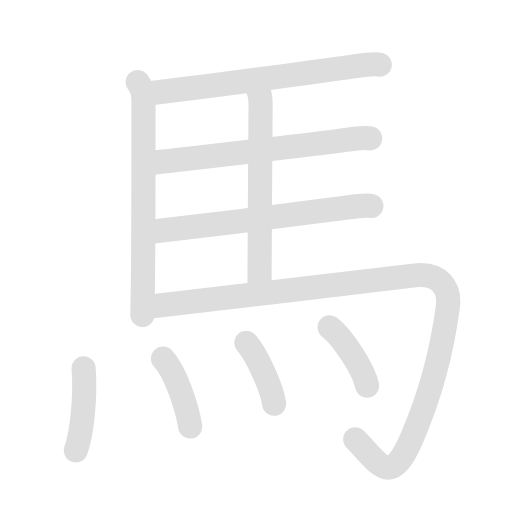
t = 0.00 s
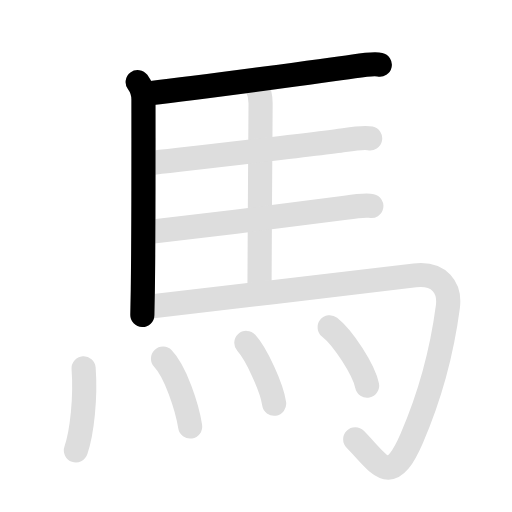
t = 1.98 s
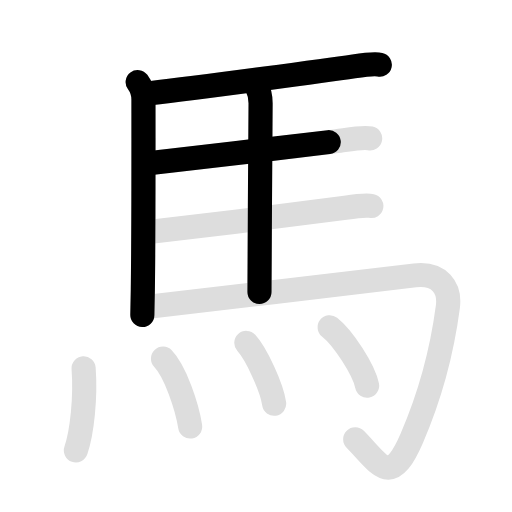
t = 3.95 s
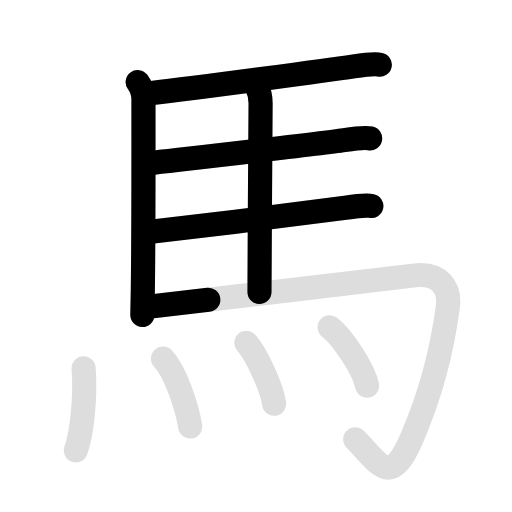
t = 6.05 s
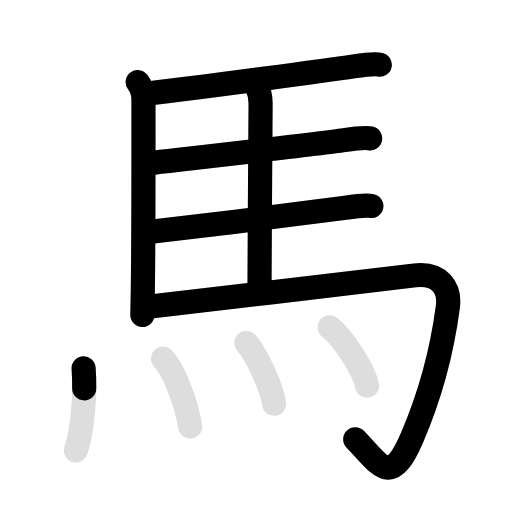
t = 7.95 s
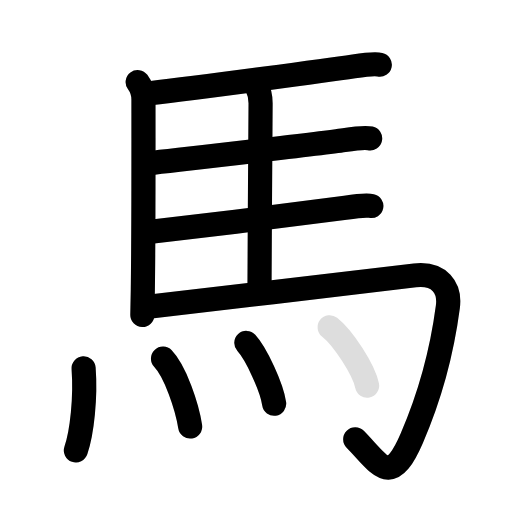
t = 10.00 s

The animated SVG that drew these frames (rendered in a browser with its animation timeline set to each time). Animation: 20 SMIL elements (animate=11,set=9); frames cover the first 10.00 s, repeats indefinitely.

<svg id="kvg-099ac" class="kanjivg" viewBox="0 0 106 106" width="106" height="106" xmlns="http://www.w3.org/2000/svg" xmlns:xlink="http://www.w3.org/1999/xlink" xml:space="preserve" version="1.1" baseProfile="full"><defs><style type="text/css">path.black{fill:none;stroke:black;stroke-width:5;stroke-linecap:round;stroke-linejoin:round;}path.grey{fill:none;stroke:#ddd;stroke-width:5;stroke-linecap:round;stroke-linejoin:round;}path.stroke{fill:none;stroke:black;stroke-width:5;stroke-linecap:round;stroke-linejoin:round;}text{font-size:16px;font-family:Segoe UI Symbol,Cambria Math,DejaVu Sans,Symbola,Quivira,STIX,Code2000;-webkit-touch-callout:none;cursor:pointer;-webkit-user-select:none;-khtml-user-select:none;-moz-user-select:none;-ms-user-select:none;user-select: none;}text:hover{color:#777;}#reset{font-weight:bold;}</style><marker id="markerStart" markerWidth="8" markerHeight="8" style="overflow:visible;"><circle cx="0" cy="0" r="1.5" style="stroke:none;fill:red;fill-opacity:0.5;"/></marker><marker id="markerEnd" style="overflow:visible;"><circle cx="0" cy="0" r="0.8" style="stroke:none;fill:blue;fill-opacity:0.5;"><animate attributeName="opacity" from="1" to="0" dur="3s" repeatCount="indefinite" /></circle></marker></defs><path d="M28.5,17c0.75,1,1.2,2.25,1.2,3.62c0,5.72,0.04,26.84-0.13,39.38c-0.03,2-0.06,3.76-0.1,5.2" class="grey" /><path d="M31.03,19.3c11.22-1.3,37.4-4.84,42.22-5.55c1.68-0.25,4.53-0.53,5.38-0.35" class="grey" /><path d="M53.13,17.82c0.62,1.18,0.82,2.18,0.82,3.55c0,6.64-0.23,28.88-0.23,39.08" class="grey" /><path d="M30.78,33.8C42,32.5,66.44,29.71,71.25,29c1.68-0.25,4.53-0.53,5.38-0.35" class="grey" /><path d="M30.78,48.05C42,46.75,66.69,43.71,71.5,43c1.68-0.25,4.53-0.53,5.38-0.35" class="grey" /><path d="M30.73,63.53C44,62,78.04,57.88,85.9,57.01c5.12-0.57,7.34,2.58,6.82,6.53c-1.48,11.21-4.23,19.71-7.48,27.21c-4.45,10.27-6.5,5.5-11.7,0.2" class="grey" /><path d="M17.31,76.25c0.44,6-0.31,13.25-1.6,17" class="grey" /><path d="M33.75,74.25c2.55,2.65,4.98,9.93,5.62,14.05" class="grey" /><path d="M51,71c2.03,2.22,5.25,9.12,5.76,12.58" class="grey" /><path d="M68.25,67.75c2.74,2.14,7.07,8.78,7.75,12.1" class="grey" /><path d="M28.5,17c0.75,1,1.2,2.25,1.2,3.62c0,5.72,0.04,26.84-0.13,39.38c-0.03,2-0.06,3.76-0.1,5.2" class="stroke" stroke-dasharray="150"><animate attributeName="stroke-dashoffset" from="150" to="0" dur="1.8s" begin="0.0s" fill="freeze" /></path><path d="M31.03,19.3c11.22-1.3,37.4-4.84,42.22-5.55c1.68-0.25,4.53-0.53,5.38-0.35" class="stroke" stroke-dasharray="150"><set attributeName="opacity" to="0" dur="1.2s" /><animate attributeName="stroke-dashoffset" from="150" to="0" dur="1.8s" begin="1.2s" fill="freeze" /></path><path d="M53.13,17.82c0.62,1.18,0.82,2.18,0.82,3.55c0,6.64-0.23,28.88-0.23,39.08" class="stroke" stroke-dasharray="150"><set attributeName="opacity" to="0" dur="2.4s" /><animate attributeName="stroke-dashoffset" from="150" to="0" dur="1.8s" begin="2.4s" fill="freeze" /></path><path d="M30.78,33.8C42,32.5,66.44,29.71,71.25,29c1.68-0.25,4.53-0.53,5.38-0.35" class="stroke" stroke-dasharray="150"><set attributeName="opacity" to="0" dur="3.5s" /><animate attributeName="stroke-dashoffset" from="150" to="0" dur="1.8s" begin="3.5s" fill="freeze" /></path><path d="M30.78,48.05C42,46.75,66.69,43.71,71.5,43c1.68-0.25,4.53-0.53,5.38-0.35" class="stroke" stroke-dasharray="150"><set attributeName="opacity" to="0" dur="4.7s" /><animate attributeName="stroke-dashoffset" from="150" to="0" dur="1.8s" begin="4.7s" fill="freeze" /></path><path d="M30.73,63.53C44,62,78.04,57.88,85.9,57.01c5.12-0.57,7.34,2.58,6.82,6.53c-1.48,11.21-4.23,19.71-7.48,27.21c-4.45,10.27-6.5,5.5-11.7,0.2" class="stroke" stroke-dasharray="150"><set attributeName="opacity" to="0" dur="5.9s" /><animate attributeName="stroke-dashoffset" from="150" to="0" dur="1.8s" begin="5.9s" fill="freeze" /></path><path d="M17.31,76.25c0.44,6-0.31,13.25-1.6,17" class="stroke" stroke-dasharray="150"><set attributeName="opacity" to="0" dur="7.9s" /><animate attributeName="stroke-dashoffset" from="150" to="0" dur="1.8s" begin="7.9s" fill="freeze" /></path><path d="M33.75,74.25c2.55,2.65,4.98,9.93,5.62,14.05" class="stroke" stroke-dasharray="150"><set attributeName="opacity" to="0" dur="8.8s" /><animate attributeName="stroke-dashoffset" from="150" to="0" dur="1.8s" begin="8.8s" fill="freeze" /></path><path d="M51,71c2.03,2.22,5.25,9.12,5.76,12.58" class="stroke" stroke-dasharray="150"><set attributeName="opacity" to="0" dur="9.700000000000001s" /><animate attributeName="stroke-dashoffset" from="150" to="0" dur="1.8s" begin="9.700000000000001s" fill="freeze" /></path><path d="M68.25,67.75c2.74,2.14,7.07,8.78,7.75,12.1" class="stroke" stroke-dasharray="150"><set attributeName="opacity" to="0" dur="10.600000000000001s" /><animate attributeName="stroke-dashoffset" from="150" to="0" dur="1.8s" begin="10.600000000000001s" fill="freeze" /></path></svg>
